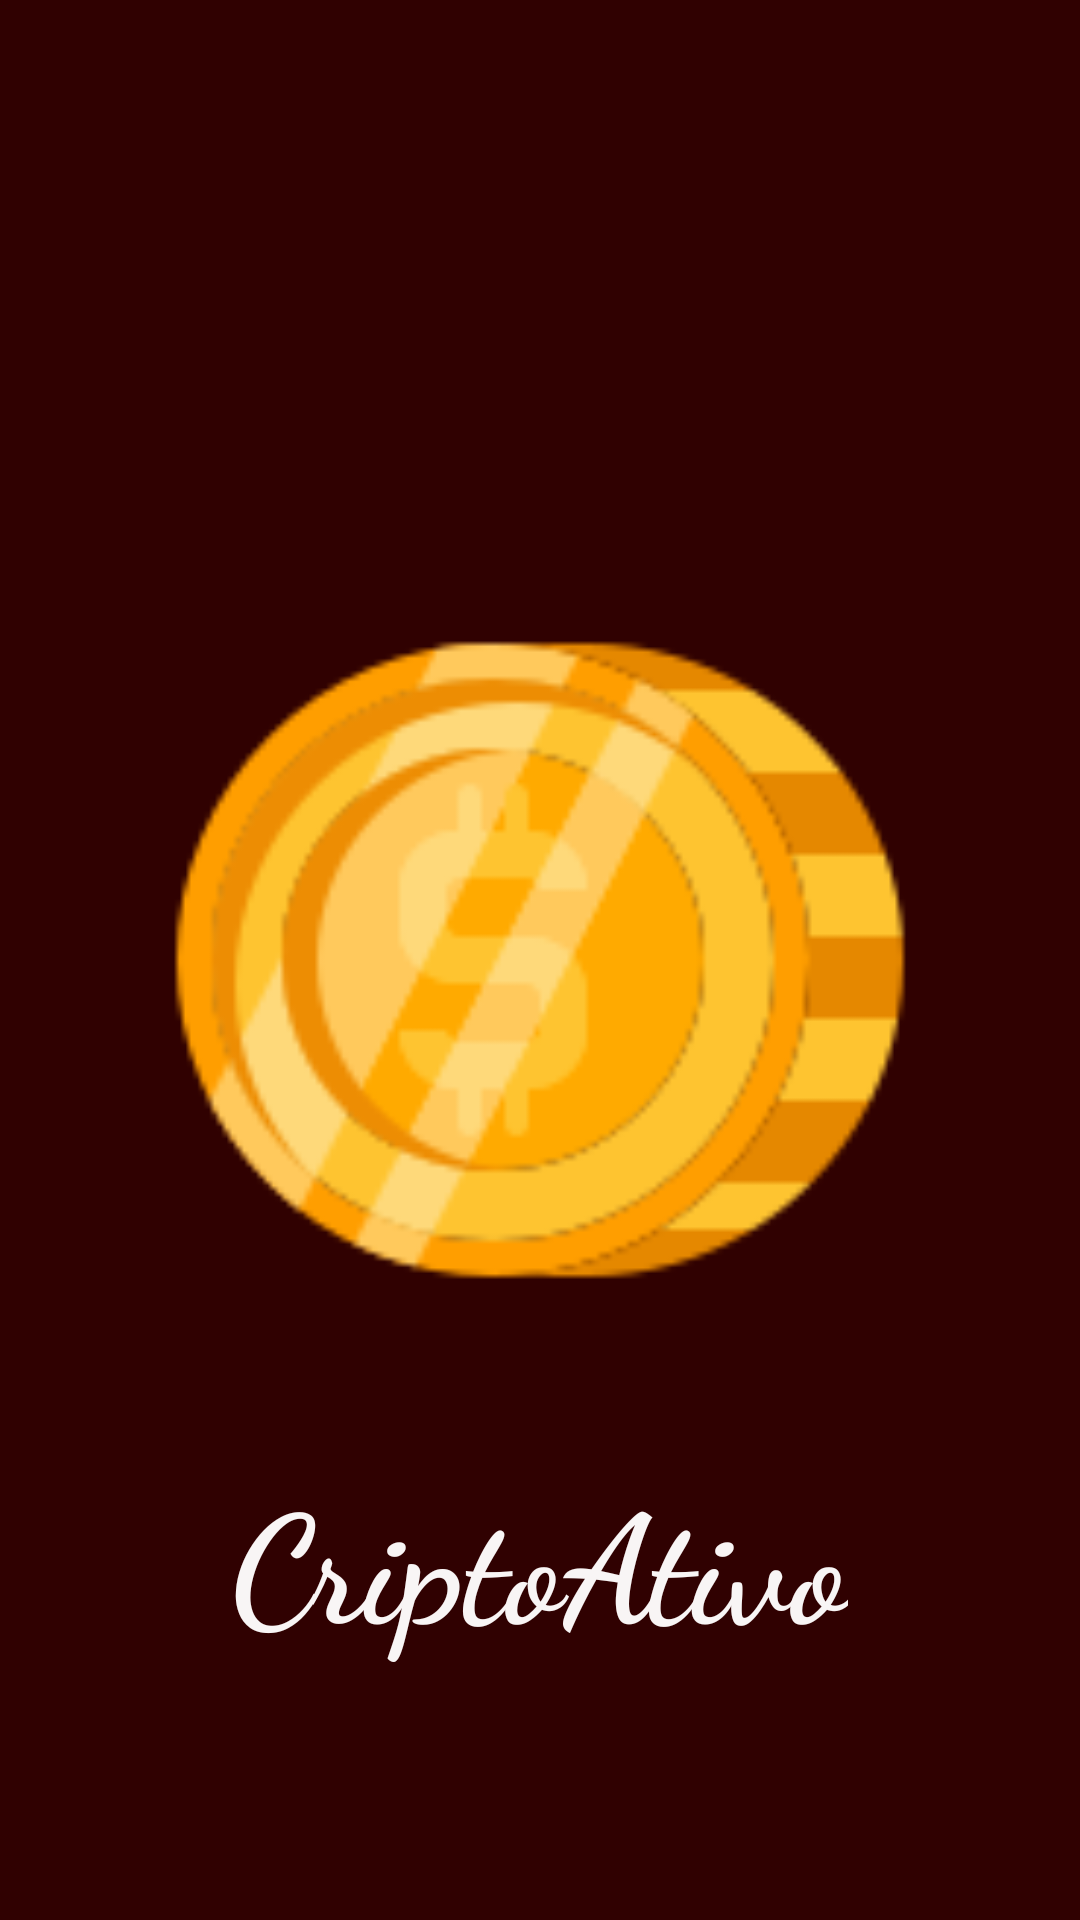

The Android layout XML behind this screen, and the referenced resources:
<!-- AndroidManifest.xml: application theme Theme.AppCompat.DayNight.NoActionBar -->
<!-- res/layout/activity_tela_principal.xml -->
<?xml version="1.0" encoding="utf-8"?>
<RelativeLayout xmlns:android="http://schemas.android.com/apk/res/android"
    xmlns:app="http://schemas.android.com/apk/res-auto"
    xmlns:tools="http://schemas.android.com/tools"
    android:layout_width="match_parent"
    android:background="#300101"
    android:layout_height="match_parent"
    tools:context=".Tela_Principal">

    <ImageView
        android:id="@+id/logo"
        android:layout_width="250dp"
        android:layout_height="250dp"
        android:layout_centerInParent="true"
        android:src="@drawable/logo2" />

    <TextView
        android:layout_width="wrap_content"
        android:layout_height="wrap_content"
        android:layout_below="@id/logo"
        android:layout_centerHorizontal="true"
        android:layout_marginTop="40dp"
        android:fontFamily="cursive"
        android:text="@string/criptoativo"
        android:textColor="#F8F5F5"
        android:textSize="50sp"
        android:textStyle="bold" />

</RelativeLayout>
<!-- resources referenced by this layout -->
<resources>
  <!-- drawable logo2: png bitmap (drawable, 9940 bytes) -->
  <string name="criptoativo">CriptoAtivo</string>
</resources>
